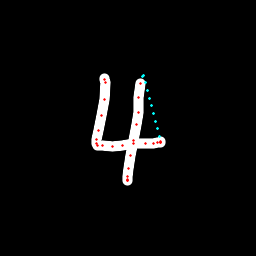

The table this chart was drawn from, first rows:
x, y, hover, eod
104.8, 78.44, 0.0, 0.0
104.8, 79.95, 0.0, 0.0
105.4, 82.62, 0.0, 0.0
104.5, 99.7, 0.0, 0.0
101.9, 115.3, 0.0, 0.0
98.16, 130.2, 0.0, 0.0
96.2, 140, 0.0, 0.0
96.24, 143.5, 0.0, 0.0
97.23, 145.6, 0.0, 0.0
102.3, 145.9, 0.0, 0.0
112.9, 146.1, 0.0, 0.0
122.9, 145.3, 0.0, 0.0
133.9, 143.7, 0.0, 0.0
145.8, 143.1, 0.0, 0.0
153.8, 143.4, 0.0, 0.0
157.6, 142.6, 0.0, 0.0
160.5, 142.5, 0.0, 0.0
161, 142.2, 0.0, 0.0
160.9, 141.3, 0.0, 0.0
159.5, 136.5, 1.0, 0.0
157.2, 128.9, 1.0, 0.0
155.1, 121.3, 1.0, 0.0
153.1, 113.6, 1.0, 0.0
151.1, 105.8, 1.0, 0.0
149.2, 98.24, 1.0, 0.0
147.3, 90.67, 1.0, 0.0
145.4, 82.92, 1.0, 0.0
143.6, 75.28, 1.0, 0.0
142, 76.24, 1.0, 0.0
140.5, 83.28, 0.0, 0.0
139, 97.67, 0.0, 0.0
138.1, 112.4, 0.0, 0.0
136.1, 124.5, 0.0, 0.0
133.7, 140.4, 0.0, 0.0
130.9, 155.8, 0.0, 0.0
128.9, 168.5, 0.0, 0.0
127.9, 176.3, 0.0, 0.0
127.3, 179.1, 0.0, 0.0
127.4, 180.7, 0.0, 0.0
127.4, 180.5, 0.0, 1.0
